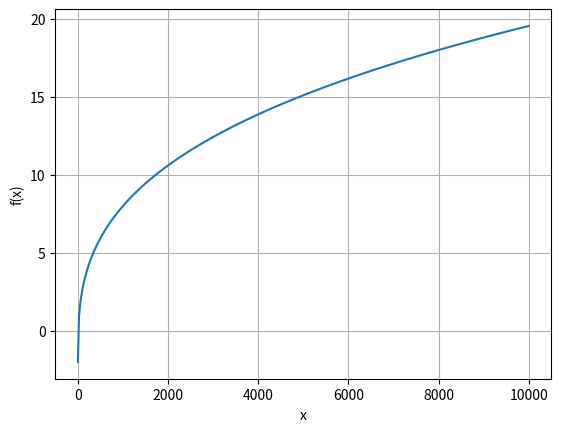

Write Python code to recreate this figure.
import numpy as np
import matplotlib.pyplot as plt

x = np.linspace(0, 10000, 400)
y = np.cbrt(x) - 2

plt.plot(x, y)
plt.xlabel('x')
plt.ylabel('f(x)')
plt.grid(True)
plt.show()
